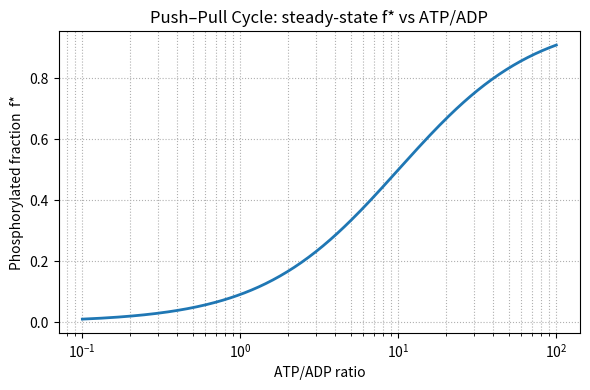
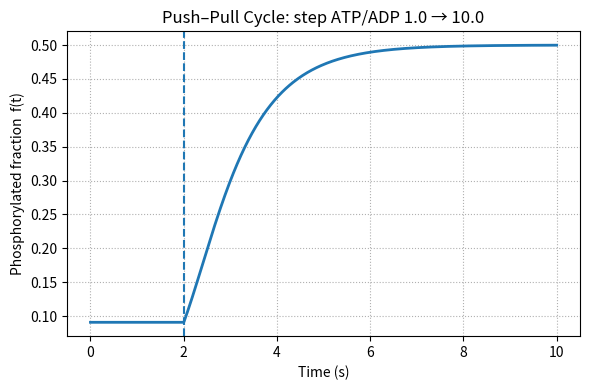

Write the Python code that produced these figures, in order.
#!/usr/bin/env python3
# Apache-2.0
"""
Push–Pull (Futile) Cycle driven by ATP/ADP using log-linear reaction quotient dynamics.

We model a two-state substrate S <-> S~P where phosphorylation is driven by the
ATP/ADP ratio (chemostatted) and dephosphorylation is passive (water/Pi chemostatted).
Following the repo's framework:
    d/dt ln Q = -k * ln(Q/Keq) + u(t)
Here we take Q to be the ratio r = [S~P]/[S] (i.e., Q ≡ r). Chemostats (ATP/ADP)
enter through the control input u(t) = ln([ATP]/[ADP]) + beta, where 'beta'
captures standard-state free-energy bias and any fixed chemostats (e.g., Pi).

At steady state: ln(Q*/Keq) = u/k  ⇒  Q* = Keq * exp(u/k).
With Keq=1 and u = ln(ATP/ADP) + ln(r0), we obtain:
    r* = r0 * (ATP/ADP)
and the phosphorylated fraction is f* = r*/(1 + r*), a logistic curve in log-space.

This script:
  1) Plots f* vs ATP/ADP over several decades (log x-axis).
  2) Simulates a step in ATP/ADP (1 → 10) and plots f(t).

Requires: numpy, scipy, matplotlib (as in the repo README).
"""

import numpy as np
from scipy.integrate import solve_ivp
import matplotlib.pyplot as plt

# ---------- Parameters (edit here to explore) ----------
k = 1.0            # relaxation rate (1/s) for ln Q
Keq = 1.0          # equilibrium constant for Q=r=[S~P]/[S] absent drive
r0 = 0.1           # baseline ratio r at ATP/ADP = 1 (encodes standard-state bias)
                   # i.e., when ATP/ADP = 1, r* = r0 and f* = r0/(1+r0)

# Range of ATP/ADP to explore for steady-state curve
ATP_ADP_grid = np.logspace(-1, 2, 200)  # 0.1 to 100

# Step response settings
t_end = 10.0       # seconds
t_step = 2.0       # time of step
ATP_ADP_lo = 1.0   # before step
ATP_ADP_hi = 10.0  # after step
# ------------------------------------------------------


def u_from_atp_adp(atp_adp: float) -> float:
    """
    Control input u(t) entering d/dt ln Q = -k ln(Q/Keq) + u.
    We fold fixed standard-state and Pi effects into ln(r0).
    """
    return np.log(atp_adp) + np.log(r0)  # = ln(ATP/ADP) + beta, with beta = ln r0


def f_from_r(r: np.ndarray) -> np.ndarray:
    """Phosphorylated fraction f = r/(1+r)."""
    return r / (1.0 + r)


def steady_state_fraction_curve():
    """Compute steady-state f* vs ATP/ADP grid and save a figure."""
    # At steady state with Keq=1: r* = exp(u/k) = r0 * (ATP/ADP)^(1/k)
    # With k=1, slope in ln-space is unity. If you change k, the slope scales by 1/k.
    r_ss = np.exp(u_from_atp_adp(ATP_ADP_grid) / k) * (Keq ** (1.0 / k))
    f_ss = f_from_r(r_ss)

    plt.figure(figsize=(6, 4))
    plt.semilogx(ATP_ADP_grid, f_ss, linewidth=2)
    plt.xlabel("ATP/ADP ratio")
    plt.ylabel("Phosphorylated fraction  f*")
    plt.title("Push–Pull Cycle: steady-state f* vs ATP/ADP")
    plt.grid(True, which="both", linestyle=":")
    plt.tight_layout()
    plt.savefig("push_pull_fraction_vs_ATP.png", dpi=180)
    plt.close()


def simulate_step_response():
    """
    Simulate a step in ATP/ADP:
      ATP/ADP = 1 for t < t_step, then 10 for t >= t_step.
    State x = ln(Q/Keq) with Q ≡ r; dynamics x' = -k x + u(t).
    """
    def u_of_t(t):
        return u_from_atp_adp(ATP_ADP_lo if t < t_step else ATP_ADP_hi)

    def rhs(t, x):
        return -k * x + u_of_t(t)

    # Initial condition: start at steady state for ATP/ADP_lo
    x0 = u_from_atp_adp(ATP_ADP_lo) / k  # since x* = u/k for Keq=1
    sol = solve_ivp(rhs, (0.0, t_end), [x0], max_step=0.02, dense_output=True)

    tt = np.linspace(0.0, t_end, 500)
    x = sol.sol(tt)[0]
    r = np.exp(x) * Keq
    f = f_from_r(r)

    # Plot fraction vs time
    plt.figure(figsize=(6, 4))
    plt.plot(tt, f, linewidth=2)
    plt.axvline(t_step, linestyle="--")
    plt.xlabel("Time (s)")
    plt.ylabel("Phosphorylated fraction  f(t)")
    plt.title(f"Push–Pull Cycle: step ATP/ADP {ATP_ADP_lo} → {ATP_ADP_hi}")
    plt.grid(True, linestyle=":")
    plt.tight_layout()
    plt.savefig("push_pull_step_response.png", dpi=180)
    plt.close()


if __name__ == "__main__":
    steady_state_fraction_curve()
    simulate_step_response()
    print("Saved figures:\n  - push_pull_fraction_vs_ATP.png\n  - push_pull_step_response.png")
